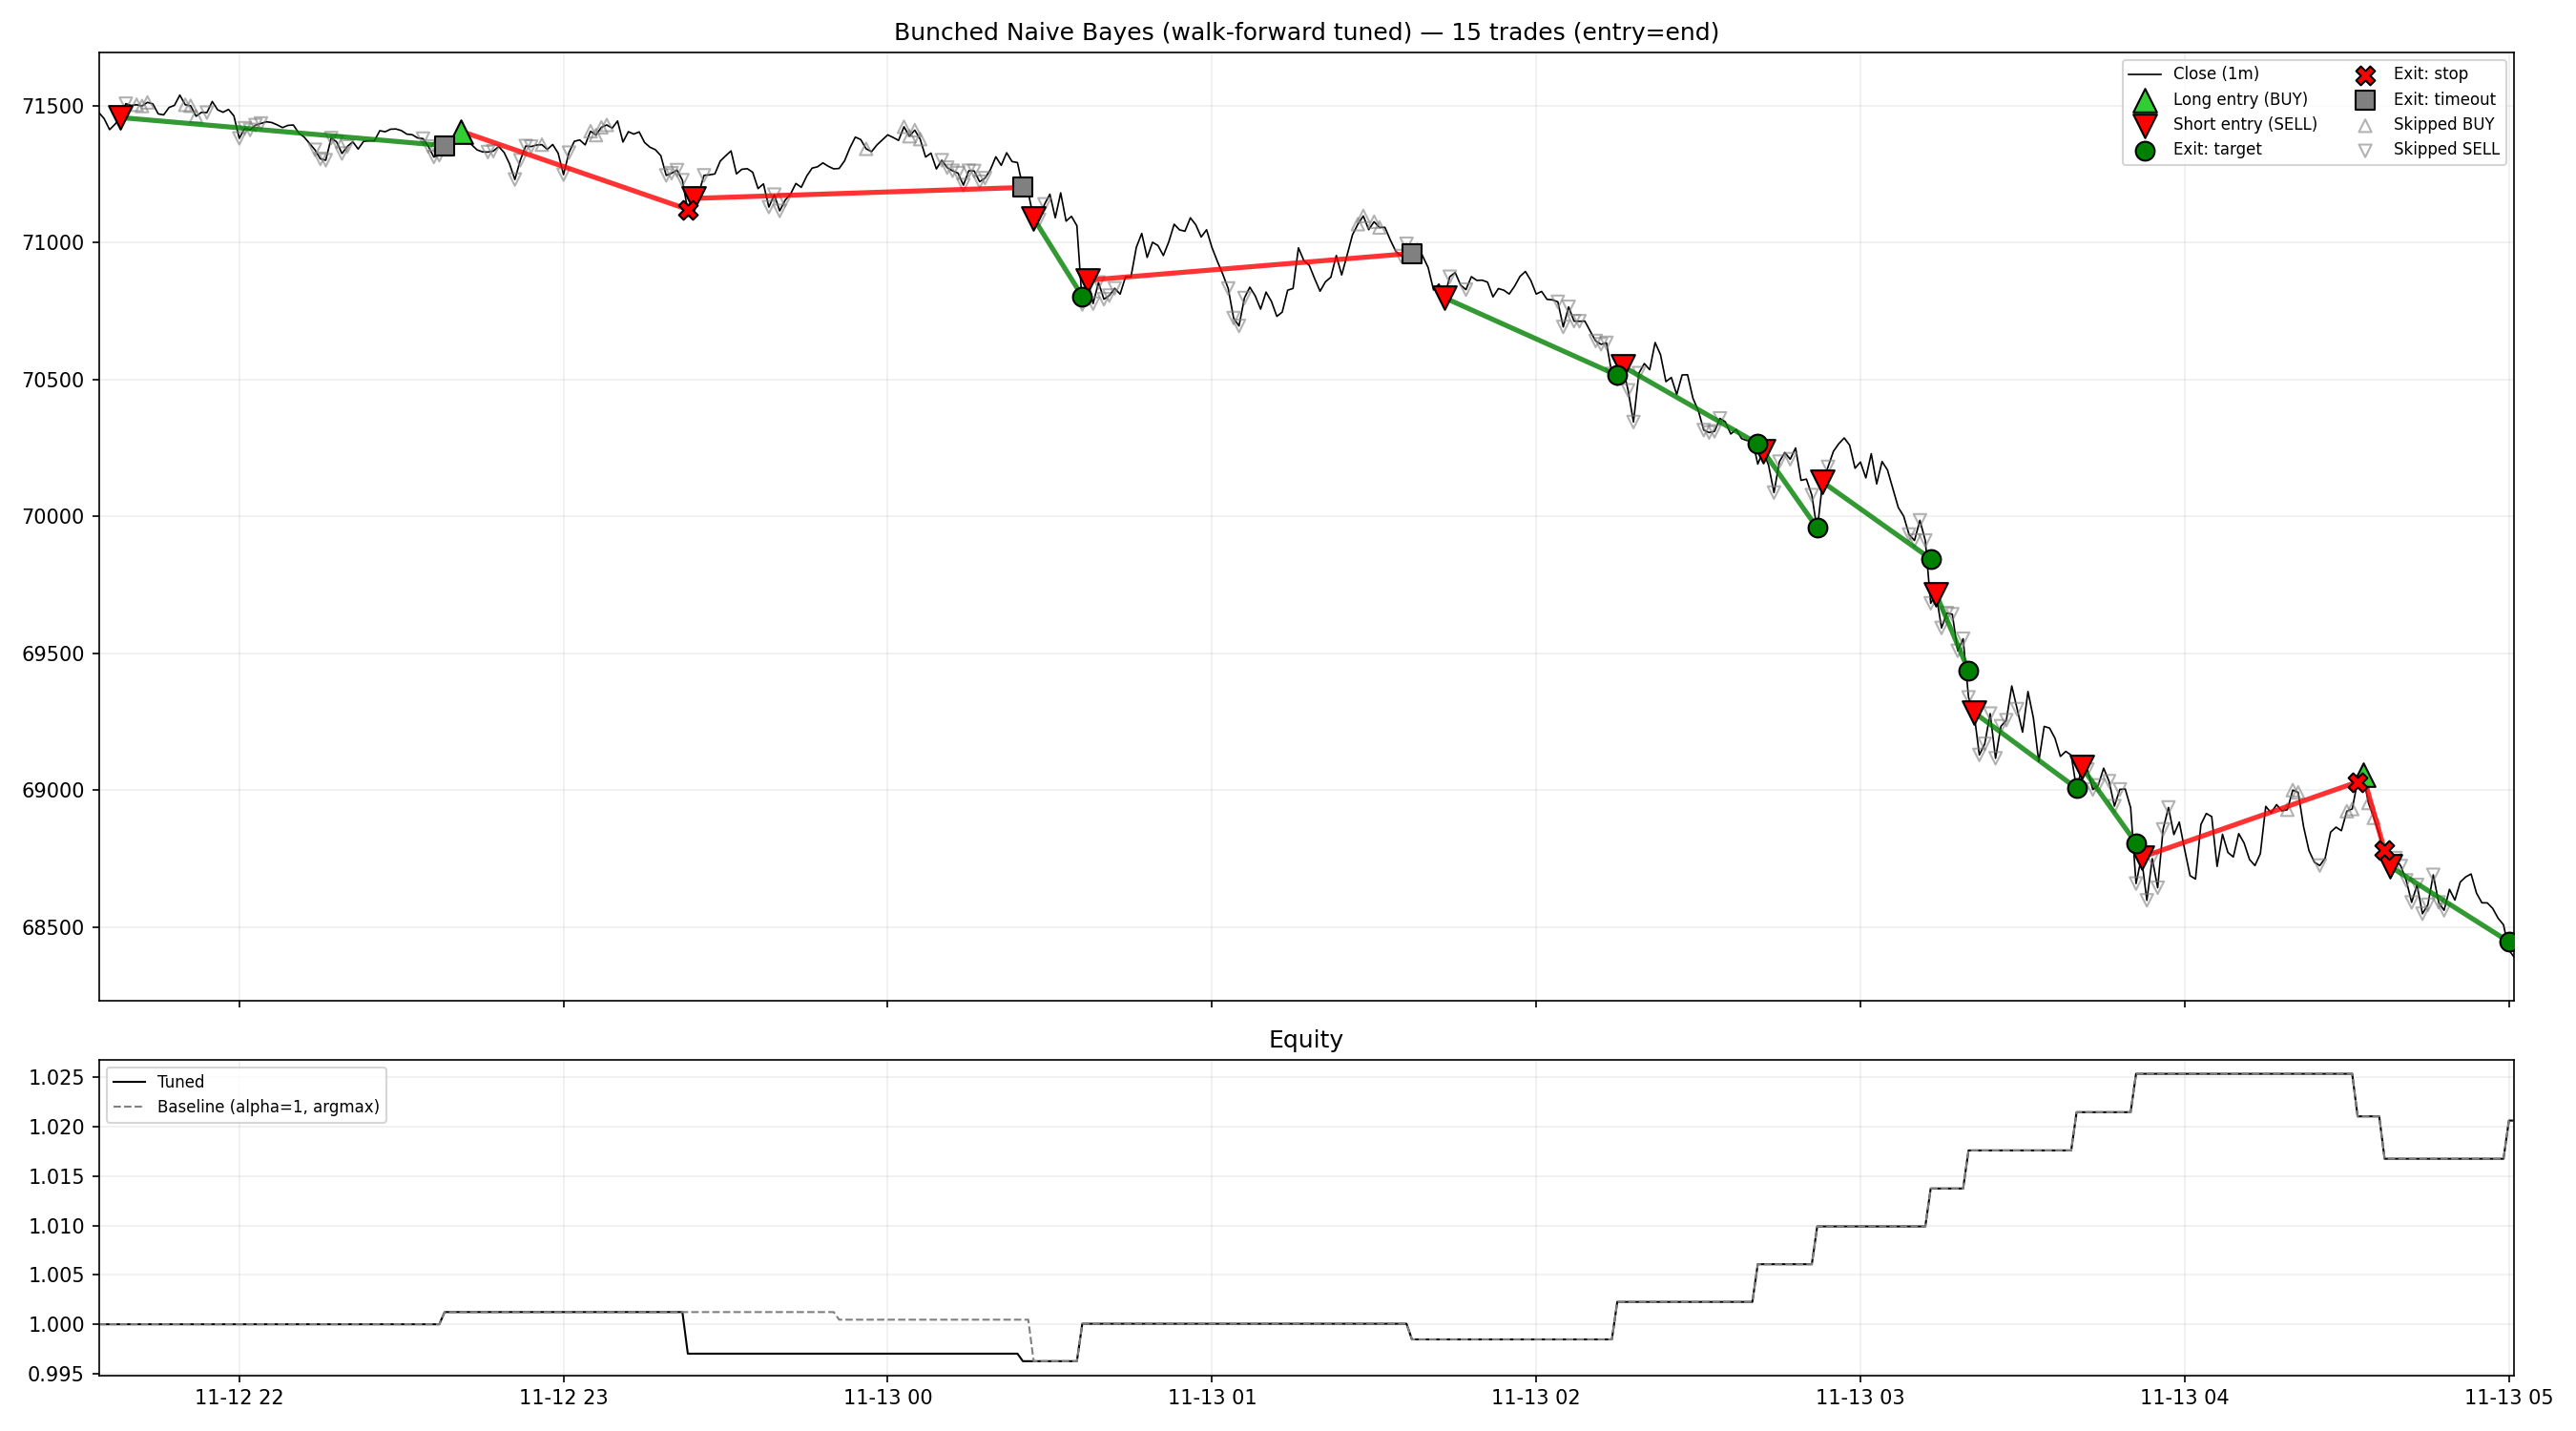

Source data for this figure (header and first rows):
entry_time, exit_time, side, signal, offsets, entry_px, exit_px, target, stop, reason, bars_held, ret
2026-11-12 21:38:00+00:00, 2026-11-12 22:38:00+00:00, SHORT, SELL, [4], 71456, 71353, 71170, 71742, timeout, 60, 0.001235
2026-11-12 22:41:00+00:00, 2026-11-12 23:23:00+00:00, LONG, BUY, [2], 71406, 71120, 71692, 71120, stop, 42, -0.0042
2026-11-12 23:24:00+00:00, 2026-11-13 00:25:00+00:00, SHORT, SELL, [0], 71160, 71201, 70876, 71445, timeout, 60, -0.0007632
2026-11-13 00:27:00+00:00, 2026-11-13 00:36:00+00:00, SHORT, SELL, [2], 71087, 70803, 70803, 71372, target, 9, 0.0038
2026-11-13 00:37:00+00:00, 2026-11-13 01:37:00+00:00, SHORT, SELL, [2], 70862, 70960, 70578, 71145, timeout, 60, -0.001583
2026-11-13 01:43:00+00:00, 2026-11-13 02:15:00+00:00, SHORT, SELL, [3], 70798, 70515, 70515, 71081, target, 32, 0.0038
2026-11-13 02:16:00+00:00, 2026-11-13 02:41:00+00:00, SHORT, SELL, [1], 70547, 70265, 70265, 70830, target, 25, 0.0038
2026-11-13 02:42:00+00:00, 2026-11-13 02:52:00+00:00, SHORT, SELL, [2], 70238, 69957, 69957, 70519, target, 10, 0.0038
2026-11-13 02:53:00+00:00, 2026-11-13 03:13:00+00:00, SHORT, SELL, [3], 70125, 69845, 69845, 70406, target, 20, 0.0038
2026-11-13 03:14:00+00:00, 2026-11-13 03:20:00+00:00, SHORT, SELL, [4], 69716, 69437, 69437, 69995, target, 6, 0.0038
2026-11-13 03:21:00+00:00, 2026-11-13 03:40:00+00:00, SHORT, SELL, [1], 69284, 69007, 69007, 69561, target, 19, 0.0038
2026-11-13 03:41:00+00:00, 2026-11-13 03:51:00+00:00, SHORT, SELL, [1], 69083, 68806, 68806, 69359, target, 10, 0.0038
2026-11-13 03:52:00+00:00, 2026-11-13 04:32:00+00:00, SHORT, SELL, [2], 68755, 69030, 68480, 69030, stop, 40, -0.0042
2026-11-13 04:33:00+00:00, 2026-11-13 04:37:00+00:00, LONG, BUY, [3], 69056, 68780, 69332, 68780, stop, 4, -0.0042
2026-11-13 04:38:00+00:00, 2026-11-13 05:00:00+00:00, SHORT, SELL, [3], 68721, 68446, 68446, 68996, target, 22, 0.0038
